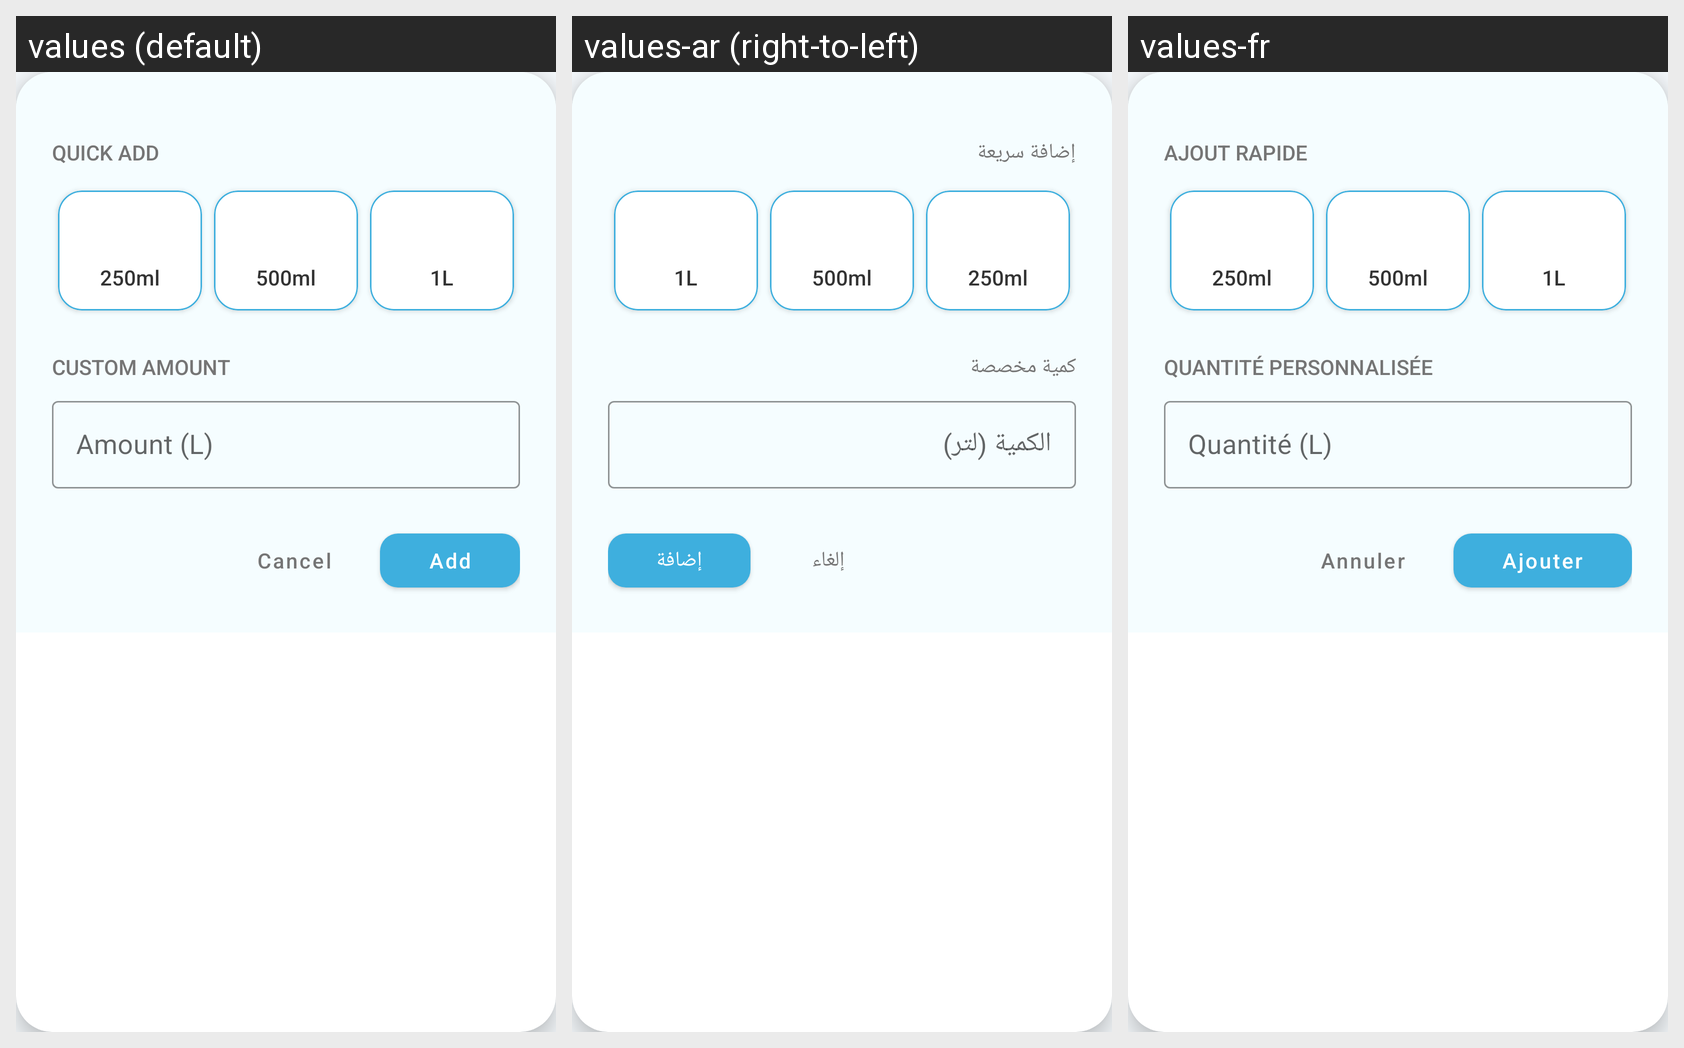

The Android screen above is rendered under several locales of the same app. Produce the string resources it draws, with the default and per-locale values.
Android screen res/layout/dialog_add_water.xml rendered under 3 locales, left to right: values (default), values-ar (right-to-left), values-fr. Device: Nexus 5 (rendered at 1080×1920; each locale shown at half size, 540×960, under a caption strip naming it); theme Theme.HappyKidneys.
Strings drawn on this screen, with the default value and each locale's value (text and hints the layout hard-codes, and strings that could not be matched under every locale, appear in the picture but are not listed):

quick_add
  values: Quick Add
  values-ar: إضافة سريعة
  values-fr: Ajout rapide

custom_amount
  values: Custom Amount
  values-ar: كمية مخصصة
  values-fr: Quantité personnalisée

amount
  values: Amount (L)
  values-ar: الكمية (لتر)
  values-fr: Quantité (L)

cancel
  values: Cancel
  values-ar: إلغاء
  values-fr: Annuler

add
  values: Add
  values-ar: إضافة
  values-fr: Ajouter
